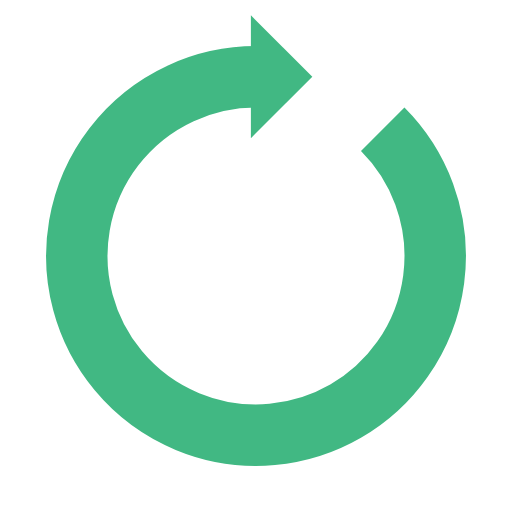
t = 0.00 s
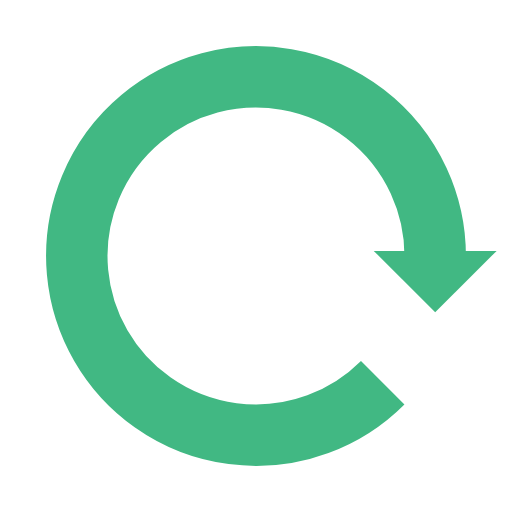
t = 0.25 s
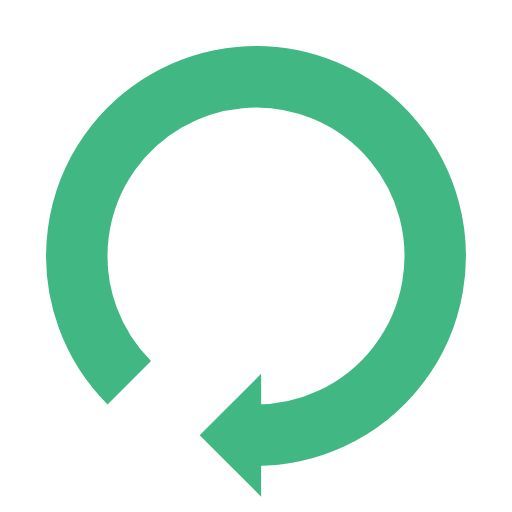
t = 0.50 s
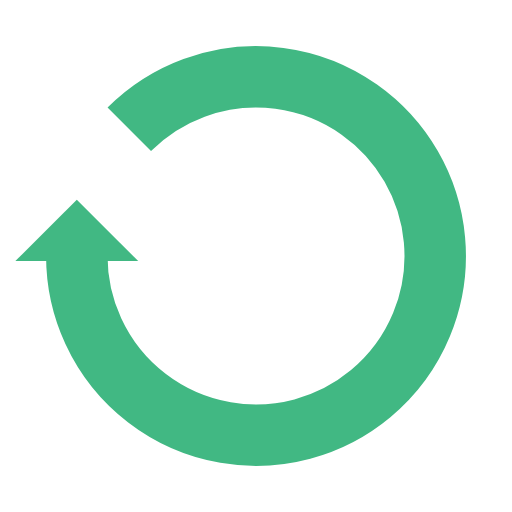
t = 0.75 s

The animated SVG that drew these frames (rendered in a browser with its animation timeline set to each time). Animation: 1 SMIL element (animateTransform=1); one cycle of 1.00 s, repeats indefinitely.

<?xml version="1.0" encoding="utf-8"?>
<svg xmlns="http://www.w3.org/2000/svg" xmlns:xlink="http://www.w3.org/1999/xlink" style="margin: auto; background: none; display: block; shape-rendering: auto;" width="200px" height="200px" viewBox="0 0 100 100" preserveAspectRatio="xMidYMid">
<g>
  <path d="M50 15A35 35 0 1 0 74.74873734152916 25.251262658470843" fill="none" stroke="#41b883" stroke-width="12"></path>
  <path d="M49 3L49 27L61 15L49 3" fill="#41b883"></path>
  <animateTransform attributeName="transform" type="rotate" repeatCount="indefinite" dur="1s" values="0 50 50;360 50 50" keyTimes="0;1"></animateTransform>
</g>
<!-- [ldio] generated by https://loading.io/ --></svg>
